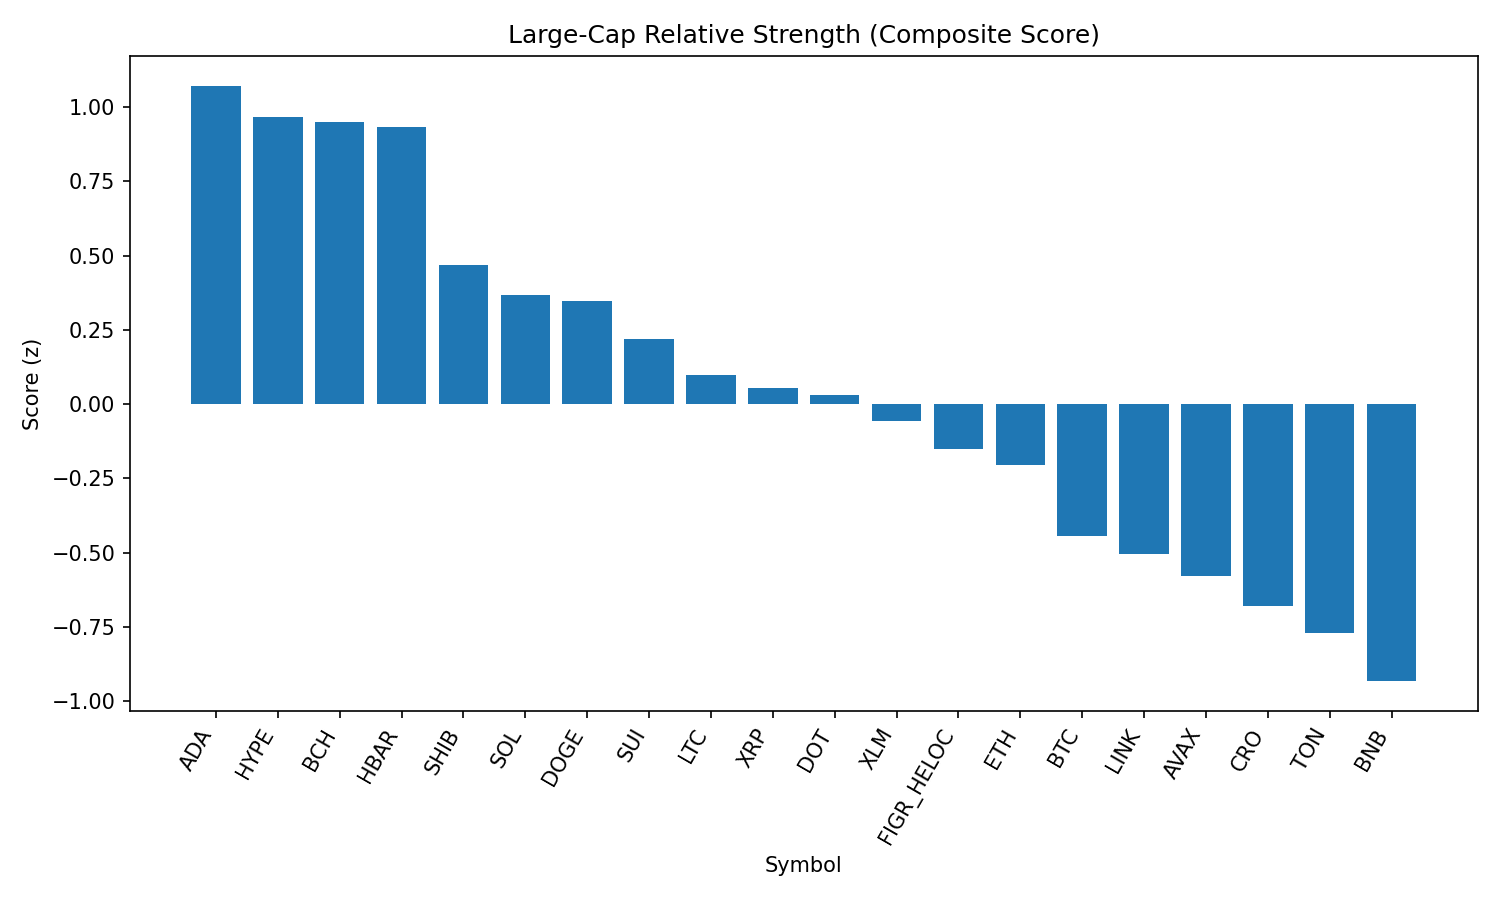

The data file committed next to this chart (first rows):
rank, name, symbol, price, pct_1h, pct_24h, pct_7d, pct_1h_vs_btc, pct_24h_vs_btc, pct_7d_vs_btc, market_cap_rank, market_cap, volume_usd, score
1, Cardano, ADA, 0.8342, 1.352, 3.509, 1.925, 0.9054, 2.355, -0.6165, 11, 30394100440, 1448063979, 1.072
2, Hyperliquid, HYPE, 46.62, 1.089, 3.701, 4.304, 0.6428, 2.547, 1.762, 18, 12614308881, 402091587, 0.9684
3, Bitcoin Cash, BCH, 614.3, 0.2859, 4.69, 14.91, -0.1605, 3.536, 12.37, 19, 12236428144, 598551478, 0.9484
4, Hedera, HBAR, 0.2199, 1.363, 3.83, -2.255, 0.917, 2.677, -4.797, 25, 9304731315, 218528932, 0.9338
5, Shiba Inu, SHIB, 1.242e-05, 0.8822, 2.85, 3.403, 0.4358, 1.696, 0.8613, 31, 7319157241, 217279089, 0.4691
6, Solana, SOL, 205, 1.372, 0.8089, 1.418, 0.9258, -0.3449, -1.124, 6, 110862035263, 7747767203, 0.3668
7, Dogecoin, DOGE, 0.2166, 0.9664, 2.234, 2.42, 0.52, 1.081, -0.1214, 9, 32618391118, 2014622550, 0.3468
8, Sui, SUI, 3.39, 0.2784, 4.011, 5.157, -0.168, 2.857, 2.616, 20, 12092115954, 1055962508, 0.2184
9, Litecoin, LTC, 113, 0.5511, 2.758, 3.64, 0.1046, 1.604, 1.099, 28, 8618136734, 529980730, 0.0992
10, XRP, XRP, 2.84, 0.9618, 1.473, 0.7209, 0.5154, 0.3188, -1.821, 3, 169051269488, 6523175241, 0.05474
11, Polkadot, DOT, 3.82, 0.8033, 1.886, 1.656, 0.3569, 0.7319, -0.8856, 35, 5816882526, 218833577, 0.03227
12, Stellar, XLM, 0.3597, 0.7809, 1.814, 0.8068, 0.3345, 0.6607, -1.735, 22, 11391518406, 192781053, -0.05819
13, Figure Heloc, FIGR_HELOC, 1.033, 0.1275, 3.782, 2.562, -0.3189, 2.628, 0.0197, 17, 12633204754, 220812083, -0.152
14, Ethereum, ETH, 4325, 0.8007, 1.095, 0.2353, 0.3543, -0.05878, -2.307, 2, 521347288147, 38808326296, -0.2065
15, Bitcoin, BTC, 111291, 0.4464, 1.154, 2.542, 0.0, 0.0, 0.0, 1, 2214503118477, 55410757287, -0.4433
16, Chainlink, LINK, 22.37, 0.9616, 0.259, -3.426, 0.5152, -0.8948, -5.967, 13, 15153472760, 1282318506, -0.5056
17, Avalanche, AVAX, 24.39, 0.543, 0.1024, 4.18, 0.09655, -1.051, 1.638, 23, 10297080958, 621201808, -0.5781
18, Cronos, CRO, 0.2676, 0.5928, 0.5789, -0.8482, 0.1464, -0.5749, -3.39, 26, 8972427367, 134196793, -0.68
19, Toncoin, TON, 3.1, 0.4861, 0.1052, 1.865, 0.03968, -1.049, -0.6769, 30, 7960931259, 140009446, -0.7691
20, BNB, BNB, 851.3, 0.2504, 0.9171, -0.3379, -0.196, -0.2367, -2.88, 5, 118427154825, 984155640, -0.9327
21, TRON, TRX, 0.3322, 0.4102, -0.7531, -1.177, -0.03626, -1.907, -3.719, 10, 31442577350, 932251184, -1.246
